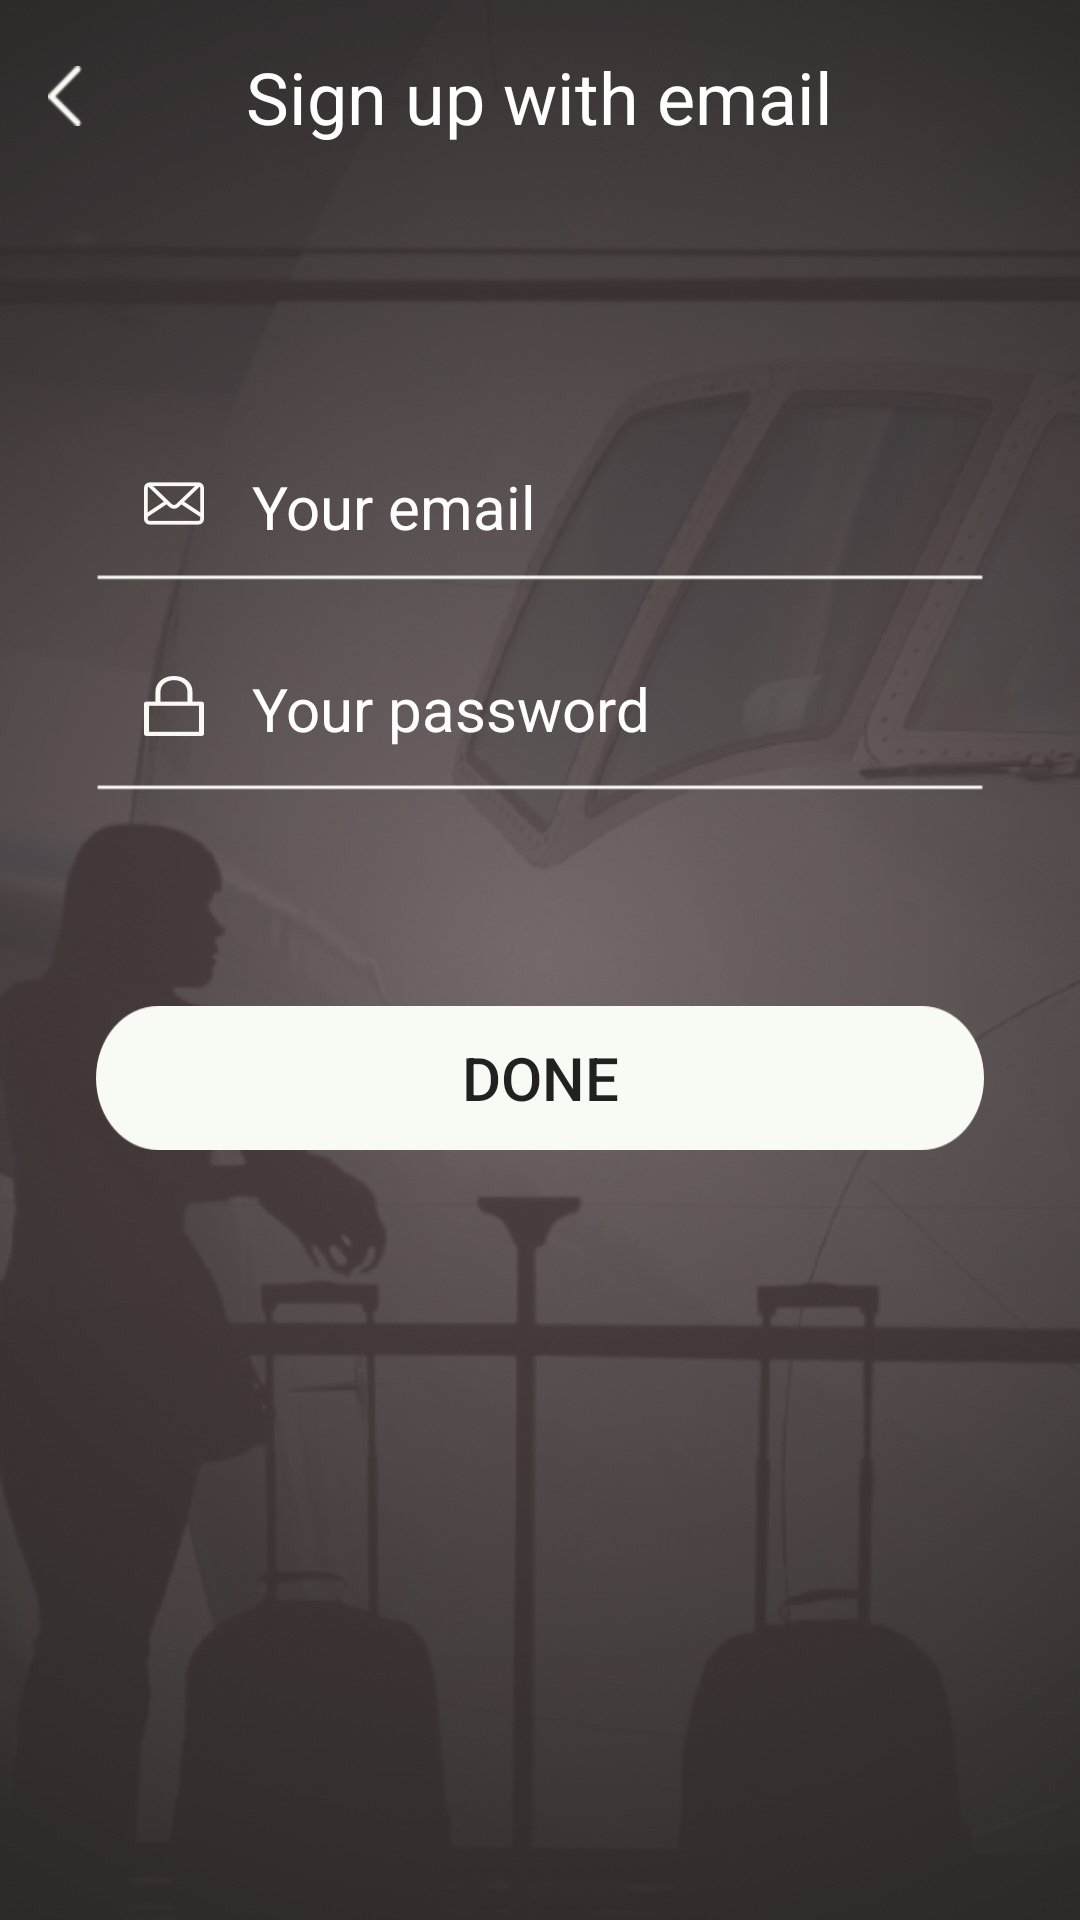

The Android layout XML behind this screen, and the referenced resources:
<!-- AndroidManifest.xml: application theme FullscreenTheme -->
<!-- res/layout/activity_sign_up_or_sign_in_with_email.xml -->
<RelativeLayout xmlns:android="http://schemas.android.com/apk/res/android"
    xmlns:tools="http://schemas.android.com/tools"
    android:layout_width="match_parent"
    android:layout_height="match_parent"
    android:descendantFocusability="beforeDescendants"
    android:focusableInTouchMode="true"
    tools:context=".activity.SignUpOrSignInEmailActivity">

    <ImageView
        android:layout_width="match_parent"
        android:layout_height="match_parent"
        android:scaleType="centerCrop"
        android:src="@drawable/bg_2_sign_up" />

    <RelativeLayout
        android:id="@+id/pseudo_toolbar"
        android:layout_width="match_parent"
        android:layout_height="wrap_content"
        android:layout_marginTop="16dp">

        <ImageButton
            android:id="@+id/BackButton"
            android:layout_width="wrap_content"
            android:layout_height="wrap_content"
            android:layout_centerVertical="true"
            android:layout_marginLeft="16dp"
            android:background="@drawable/arrow_back"
            android:onClick="backButtonOnClick" />

        <TextView
            android:id="@+id/TitleText"
            android:layout_width="wrap_content"
            android:layout_height="wrap_content"
            android:layout_centerInParent="true"
            android:text="Sign up with email"
            android:textColor="@android:color/white"
            android:textSize="24sp" />

    </RelativeLayout>


    <RelativeLayout
        android:id="@+id/rl_email"
        android:layout_width="match_parent"
        android:layout_height="wrap_content"
        android:layout_below="@+id/pseudo_toolbar"
        android:layout_marginLeft="32dp"
        android:layout_marginRight="32dp"
        android:layout_marginTop="96dp">

        <ImageView
            android:id="@+id/iv_email"
            android:layout_width="wrap_content"
            android:layout_height="wrap_content"
            android:padding="16dp"
            android:src="@drawable/ic_email2" />

        <EditText
            android:id="@+id/EnterEmailEditText"
            android:layout_width="match_parent"
            android:layout_height="wrap_content"
            android:layout_centerVertical="true"
            android:layout_toRightOf="@+id/iv_email"
            android:background="@null"
            android:colorAccent="@android:color/white"
            android:hint="Your email"
            android:inputType="textEmailAddress"
            android:singleLine="true"
            android:textColor="@android:color/white"
            android:textColorHint="@android:color/white"
            android:textCursorDrawable="@null"
            android:textSize="20sp" />

        <ImageView
            android:layout_width="match_parent"
            android:layout_height="wrap_content"
            android:layout_below="@+id/iv_email"
            android:scaleType="centerCrop"
            android:src="@drawable/line_signup" />
    </RelativeLayout>

    <RelativeLayout
        android:id="@+id/rl_pass"
        android:layout_width="match_parent"
        android:layout_height="wrap_content"
        android:layout_below="@+id/rl_email"
        android:layout_marginLeft="32dp"
        android:layout_marginRight="32dp"
        android:layout_marginTop="16dp">

        <ImageView
            android:id="@+id/iv_pass"
            android:layout_width="wrap_content"
            android:layout_height="wrap_content"
            android:padding="16dp"
            android:src="@drawable/ic_lock" />

        <EditText
            android:id="@+id/EnterPasswordEditText"
            android:layout_width="match_parent"
            android:layout_height="wrap_content"
            android:layout_centerVertical="true"
            android:layout_toRightOf="@+id/iv_pass"
            android:background="@null"
            android:colorAccent="@android:color/white"
            android:hint="Your password"
            android:inputType="textPassword"
            android:singleLine="true"
            android:textColor="@android:color/white"
            android:textColorHint="@android:color/white"
            android:textCursorDrawable="@null"
            android:textSize="20sp" />

        <ImageView
            android:layout_width="match_parent"
            android:layout_height="wrap_content"
            android:layout_below="@+id/iv_pass"
            android:scaleType="centerCrop"
            android:src="@drawable/line_signup" />
    </RelativeLayout>

    <Button
        android:id="@+id/SignInButton"
        android:layout_width="match_parent"
        android:layout_height="wrap_content"
        android:layout_below="@+id/rl_pass"
        android:layout_centerHorizontal="true"
        android:layout_marginLeft="32dp"
        android:layout_marginRight="32dp"
        android:layout_marginTop="72dp"
        android:background="@drawable/button_done"
        android:onClick="doneButtonOnClick"
        android:text="Done"
        android:textSize="20sp" />

    <ProgressBar
        android:id="@+id/progressBar"
        android:layout_width="wrap_content"
        android:layout_height="wrap_content"
        android:layout_centerInParent="true" />

    <LinearLayout
        android:id="@+id/linearLayout"
        android:layout_width="match_parent"
        android:layout_height="match_parent"
        android:layout_below="@+id/rl_email"
        android:orientation="vertical">


        <RelativeLayout
            android:layout_width="match_parent"
            android:layout_height="0dp"
            android:layout_weight="2"
            android:orientation="horizontal"
            android:visibility="gone">

            <TextView
                android:id="@+id/ForgotPasswordButton"
                android:layout_width="wrap_content"
                android:layout_height="wrap_content"
                android:layout_alignParentLeft="true"
                android:layout_alignParentTop="true"
                android:layout_marginLeft="70dp"
                android:layout_marginTop="10dp"
                android:background="@android:color/transparent"
                android:onClick="forgotPasswordButtonOnClick"
                android:text="Forgot your password?"
                android:textColor="@android:color/white"
                android:textSize="16sp" />
        </RelativeLayout>
    </LinearLayout>

</RelativeLayout>
<!-- resources referenced by this layout -->
<resources>
  <!-- drawable arrow_back: png bitmap (drawable-hdpi, 486 bytes) -->
  <!-- drawable bg_2_sign_up: png bitmap (drawable, 249308 bytes) -->
  <!-- drawable button_done: png bitmap (drawable, 1720 bytes) -->
  <!-- drawable ic_email2: png bitmap (drawable, 549 bytes) -->
  <!-- drawable ic_lock: png bitmap (drawable-hdpi, 568 bytes) -->
  <!-- drawable line_signup: png bitmap (drawable, 118 bytes) -->
  <style name="FullscreenTheme" parent="AppTheme">
          <item name="android:actionBarStyle">@style/FullscreenActionBarStyle</item>
          <item name="android:windowActionBarOverlay">true</item>
          <item name="android:windowBackground">@null</item>
          <item name="metaButtonBarStyle">?android:attr/buttonBarStyle</item>
          <item name="metaButtonBarButtonStyle">?android:attr/buttonBarButtonStyle</item>
      </style>
  <style name="AppTheme" parent="Theme.AppCompat.Light.DarkActionBar">
          
          <item name="colorPrimary">@color/colorPrimary</item>
          <item name="colorPrimaryDark">@color/colorPrimaryDark</item>
          <item name="colorAccent">@color/colorAccent</item>
      </style>
  <style name="FullscreenActionBarStyle" parent="Widget.AppCompat.ActionBar">
          <item name="android:background">@color/black_overlay</item>
      </style>
  <color name="colorPrimary">#3F51B5</color>
  <color name="colorPrimaryDark">#303F9F</color>
  <color name="colorAccent">#FF4081</color>
  <color name="black_overlay">#66000000</color>
</resources>
